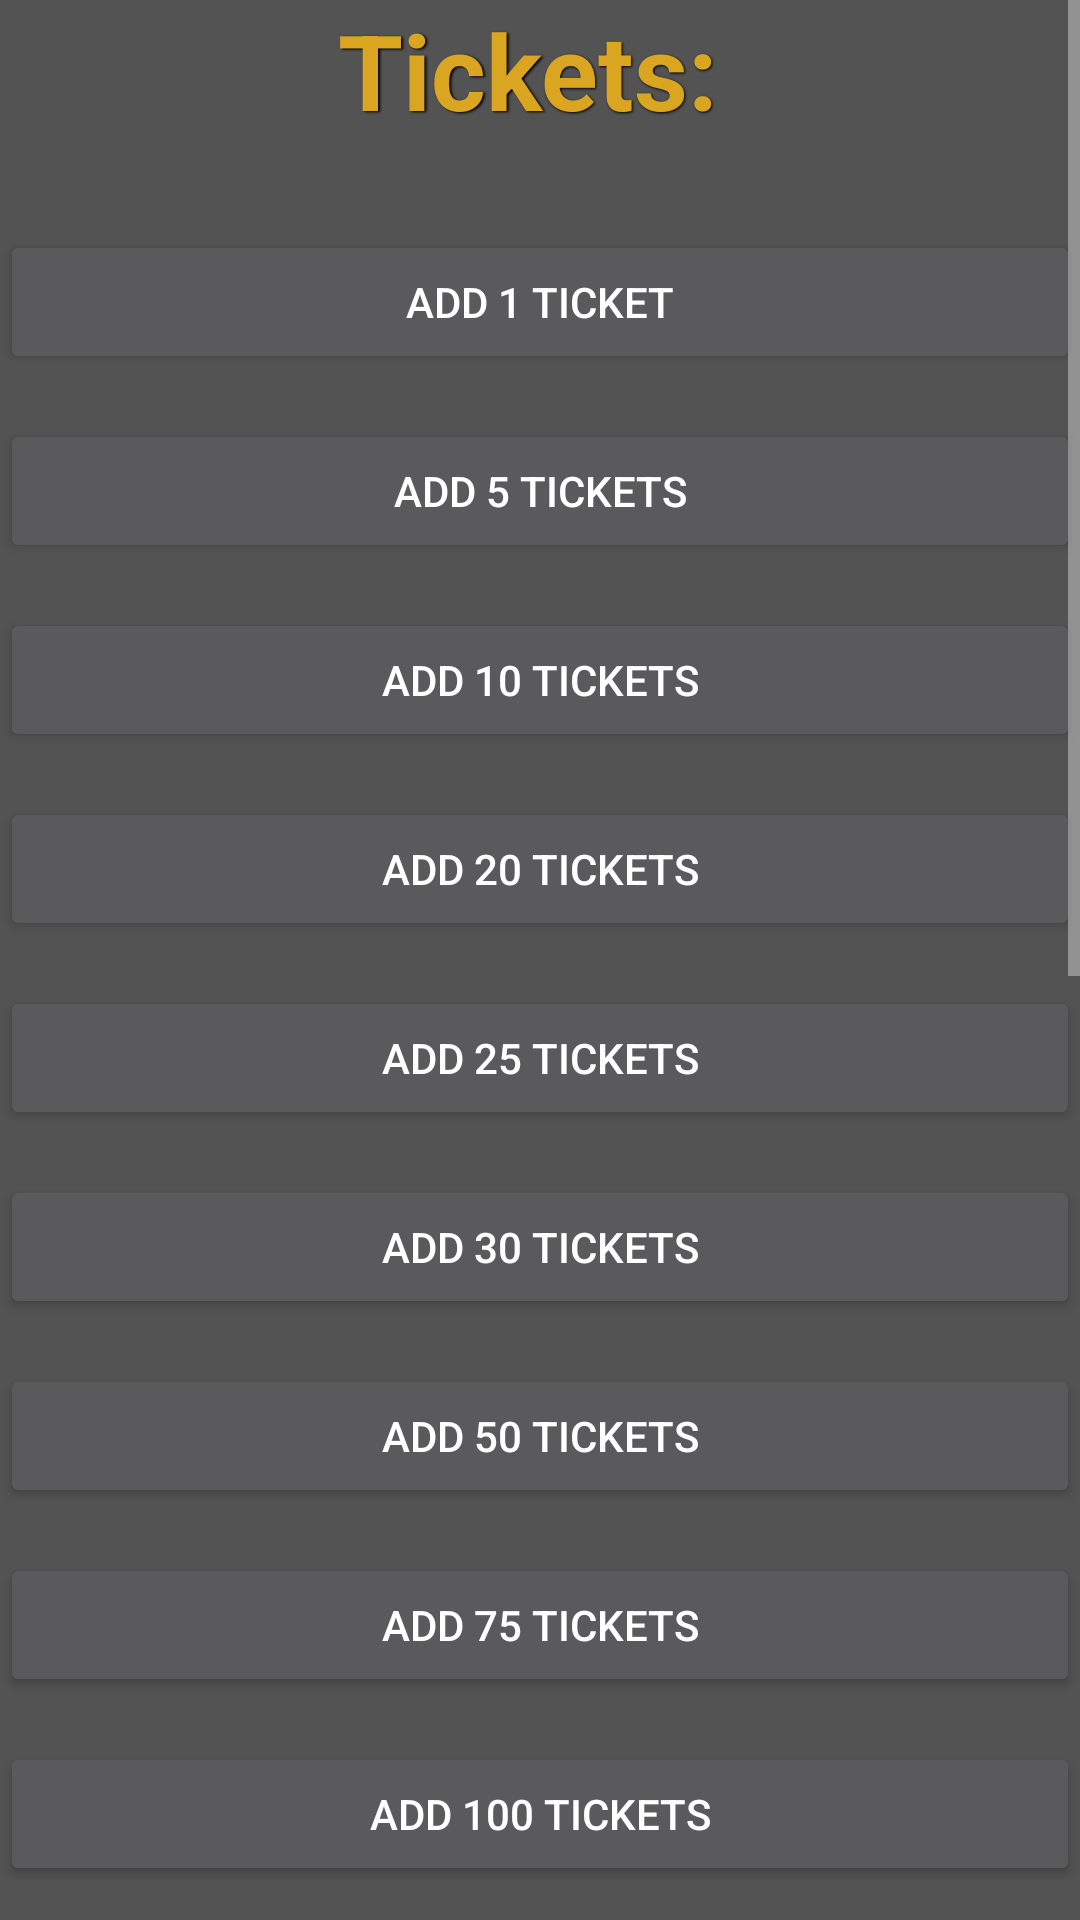

Android layout source for this screen:
<!-- AndroidManifest.xml: application theme Theme.AppCompat.DialogWhenLarge -->
<!-- res/layout/addtickets.xml -->
<?xml version="1.0" encoding="utf-8"?>
<ScrollView xmlns:android="http://schemas.android.com/apk/res/android"
    xmlns:tools="http://schemas.android.com/tools"
    android:layout_width="match_parent"
    android:layout_height="match_parent"
    android:background="#545353"
    android:orientation="vertical">


    <LinearLayout
        android:layout_width="match_parent"
        android:layout_height="wrap_content"
        android:orientation="vertical">


        <TextView
            android:id="@+id/ticketCounter"
            android:layout_width="match_parent"
            android:layout_height="wrap_content"
            android:gravity="center"
            android:shadowColor="#000000"
            android:shadowDx="1.5"
            android:shadowDy="1.3"
            android:shadowRadius="1.6"
            android:text="Tickets: "
            android:textColor="#DAA520"
            android:textSize="35sp"
            android:textStyle="bold" />

        <Button
            android:id="@+id/button"
            android:layout_width="match_parent"
            android:layout_height="wrap_content"
            android:layout_alignParentTop="true"
            android:layout_centerHorizontal="true"
            android:layout_marginTop="30dp"
            android:text="@string/add_ticket" />

        <Button
            android:id="@+id/button2"
            android:layout_width="match_parent"
            android:layout_height="wrap_content"
            android:layout_alignParentTop="true"
            android:layout_centerHorizontal="true"
            android:layout_marginTop="15dp"
            android:text="@string/add_5tickets" />

        <Button
            android:id="@+id/button3"
            android:layout_width="match_parent"
            android:layout_height="wrap_content"
            android:layout_alignParentTop="true"
            android:layout_centerHorizontal="true"
            android:layout_marginTop="15dp"
            android:text="@string/add_10tickets" />

        <Button
            android:id="@+id/button4"
            android:layout_width="match_parent"
            android:layout_height="wrap_content"
            android:layout_alignParentTop="true"
            android:layout_centerHorizontal="true"
            android:layout_marginTop="15dp"
            android:text="@string/add_20tickets" />

        <Button
            android:id="@+id/button5"
            android:layout_width="match_parent"
            android:layout_height="wrap_content"
            android:layout_alignParentTop="true"
            android:layout_centerHorizontal="true"
            android:layout_marginTop="15dp"
            android:text="@string/add_25tickets" />

        <Button
            android:id="@+id/button6"
            android:layout_width="match_parent"
            android:layout_height="wrap_content"
            android:layout_alignParentTop="true"
            android:layout_centerHorizontal="true"
            android:layout_marginTop="15dp"
            android:text="@string/add_30tickets" />

        <Button
            android:id="@+id/button7"
            android:layout_width="match_parent"
            android:layout_height="wrap_content"
            android:layout_alignParentTop="true"
            android:layout_centerHorizontal="true"
            android:layout_marginTop="15dp"
            android:text="@string/add_50tickets" />

        <Button
            android:id="@+id/button8"
            android:layout_width="match_parent"
            android:layout_height="wrap_content"
            android:layout_alignParentTop="true"
            android:layout_centerHorizontal="true"
            android:layout_marginTop="15dp"
            android:text="@string/add_75tickets" />

        <Button
            android:id="@+id/button9"
            android:layout_width="match_parent"
            android:layout_height="wrap_content"
            android:layout_alignParentTop="true"
            android:layout_centerHorizontal="true"
            android:layout_marginTop="15dp"
            android:text="@string/add_100tickets" />

        <Button
            android:id="@+id/button10"
            android:layout_width="match_parent"
            android:layout_height="wrap_content"
            android:layout_alignParentTop="true"
            android:layout_centerHorizontal="true"
            android:layout_marginTop="15dp"
            android:text="@string/add_tickets" />

        <Button
            android:id="@+id/button11"
            android:layout_width="match_parent"
            android:layout_height="wrap_content"
            android:layout_alignParentTop="true"
            android:layout_centerHorizontal="true"
            android:layout_marginTop="15dp"
            android:text="@string/add_tickets" />

        <Button
            android:id="@+id/button12"
            android:layout_width="match_parent"
            android:layout_height="wrap_content"
            android:layout_alignParentTop="true"
            android:layout_centerHorizontal="true"
            android:layout_marginTop="15dp"
            android:text="@string/add_tickets" />

        <Button
            android:id="@+id/button13"
            android:layout_width="match_parent"
            android:layout_height="wrap_content"
            android:layout_alignParentTop="true"
            android:layout_centerHorizontal="true"
            android:layout_marginTop="15dp"
            android:text="@string/add_tickets" />

        <Button
            android:id="@+id/button14"
            android:layout_width="match_parent"
            android:layout_height="wrap_content"
            android:layout_alignParentTop="true"
            android:layout_centerHorizontal="true"
            android:layout_marginTop="15dp"
            android:text="@string/add_tickets" />

        <Button
            android:id="@+id/button15"
            android:layout_width="match_parent"
            android:layout_height="wrap_content"
            android:layout_alignParentTop="true"
            android:layout_centerHorizontal="true"
            android:layout_marginTop="15dp"
            android:text="@string/add_tickets" />

        <Button
            android:id="@+id/button16"
            android:layout_width="match_parent"
            android:layout_height="wrap_content"
            android:layout_alignParentTop="true"
            android:layout_centerHorizontal="true"
            android:layout_marginTop="15dp"
            android:text="@string/add_tickets" />

        <Button
            android:id="@+id/button17"
            android:layout_width="match_parent"
            android:layout_height="wrap_content"
            android:layout_alignParentTop="true"
            android:layout_centerHorizontal="true"
            android:layout_marginTop="15dp"
            android:text="@string/add_tickets" />

        <Button
            android:id="@+id/button18"
            android:layout_width="match_parent"
            android:layout_height="wrap_content"
            android:layout_alignParentTop="true"
            android:layout_centerHorizontal="true"
            android:layout_marginTop="15dp"
            android:text="@string/add_tickets" />

        <Button
            android:id="@+id/button19"
            android:layout_width="match_parent"
            android:layout_height="wrap_content"
            android:layout_alignParentTop="true"
            android:layout_centerHorizontal="true"
            android:layout_marginTop="15dp"
            android:text="@string/add_tickets" />
    </LinearLayout>


</ScrollView>
<!-- resources referenced by this layout -->
<resources>
  <string name="add_100tickets">Add 100 Tickets</string>
  <string name="add_10tickets">Add 10 Tickets</string>
  <string name="add_20tickets">Add 20 Tickets</string>
  <string name="add_25tickets">Add 25 Tickets</string>
  <string name="add_30tickets">Add 30 Tickets</string>
  <string name="add_50tickets">Add 50 Tickets</string>
  <string name="add_5tickets">Add 5 Tickets</string>
  <string name="add_75tickets">Add 75 Tickets</string>
  <string name="add_ticket">Add 1 Ticket</string>
  <string name="add_tickets">Add Tickets</string>
</resources>
